Run: headless pygame with SDL's dummy video driver; simulated clock (each Clock.tick advances the game by its frame time, no real sleeping); random seed 0; keys injected as events and as key.get_pressed() state; no mouse input.
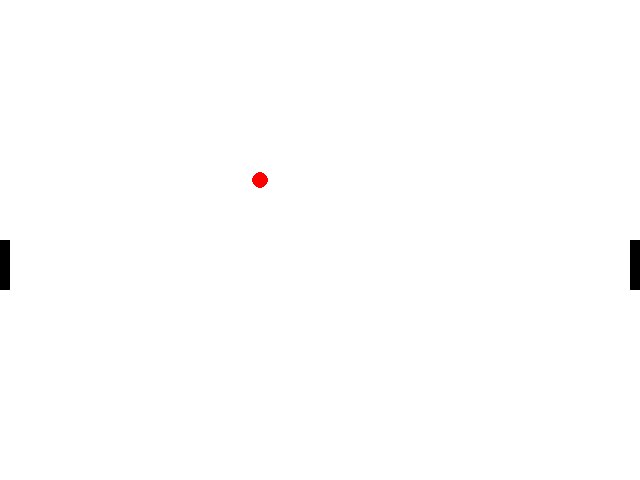
Frame 1 of 4 · flips 1–60 · no input
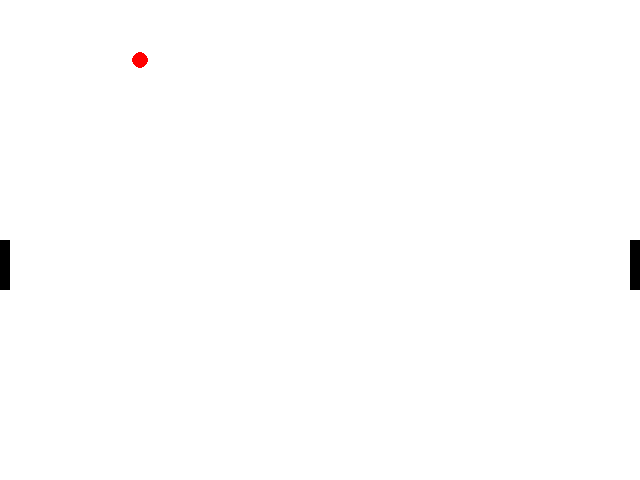
Frame 2 of 4 · flips 61–180 · tapped SPACE, RETURN · held RIGHT (→), D
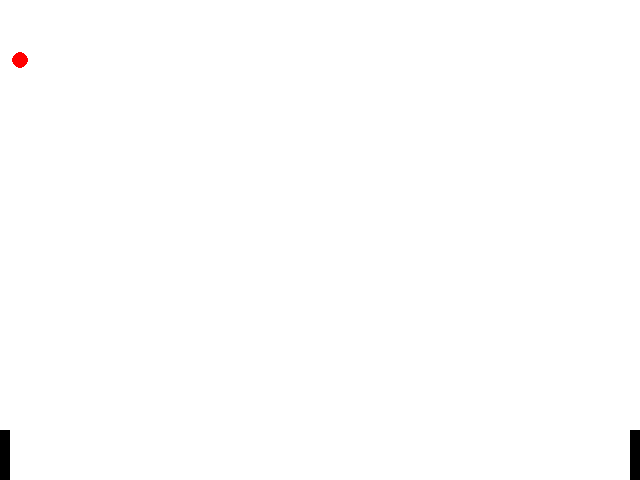
Frame 3 of 4 · flips 181–300 · held DOWN (↓), S
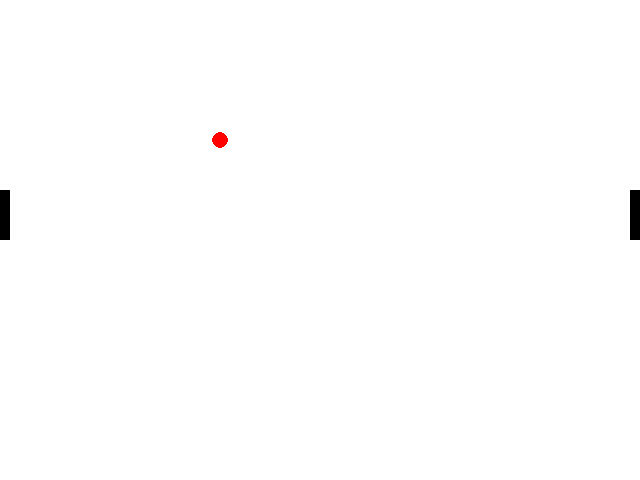
Frame 4 of 4 · flips 301–420 · held LEFT (←), A, UP (↑), W

The pygame program that drew these frames:

import random
 
import pygame
 
 
pygame.init()
screen = pygame.display.set_mode( ( 640, 480 ) )
screen.fill( ( 255, 255, 255 ) )
balx, baly = ( 320, 240 )
balxspeed, balyspeed = random.choice( [( 1, 1 ), ( -1, 1 ), ( 1, -1 ), ( -1, -1 )] )
fps = pygame.time.Clock()
yleft = 240
yright = 240
 
right_score = 0
left_score = 0
 
while True:
    eventlst = pygame.event.get()
    for event in eventlst:
        if event.type == pygame.QUIT:
            raise SystemExit
 
    #  move the ball
    balx += balxspeed
    baly += balyspeed
 
    #  if the ball hits 0-up or 480-down it bounces back
    if baly >= 480 or baly <= 0:
        balyspeed *= -1
 
    #  score board
    if balx <= 0:
        right_score += 1
        #  print "left", left_score, "-", right_score, "right"
    if balx >= 640:
        left_score += 1
        #  print "left", left_score, "-", right_score, "right"
 
    #  if the ball hits 0-left or 640-right it resets the ball
    if balx >= 640 or balx <= 0:
        balx, baly = ( 320, 240 )
        balxspeed, balyspeed = random.choice( [( 1, 1 ), ( -1, 1 ), ( 1, -1 ), ( -1, -1 )] )
 
    keys = pygame.key.get_pressed()
 
    #  move the rectangle up or down
    if keys[pygame.K_DOWN]:
        yright += 2
    if keys[pygame.K_UP]:
        yright -= 2
    if keys[pygame.K_w]:
        yleft -= 2
    if keys[pygame.K_s]:
        yleft += 2
 
    #  make sure the rectangle yleft doesn't go further up or down than either 0 or 480
    if yleft <= 0:
        yleft = 0
    if yleft >= 430:
        yleft = 430
    #  make sure the rectangle yright doesn't go further up or down than either 0 or 480
    if yright <= 0:
        yright = 0
    if yright >= 430:
        yright = 430
 
    if balx <= 10:
        #  if ball hits rectangle do bounce
        if baly >= yleft and baly <= yleft + 50:
            balxspeed *= -1.5
            balx = 11
            if keys[pygame.K_w]:
                balyspeed = -abs( balyspeed )
            if keys[pygame.K_s]:
                balyspeed = abs( balyspeed )
 
    if balx >= 630:
        #  if ball hits rectangle do bounce
        if baly >= yright and baly <= yright + 50:
            balxspeed *= -1.5
            balx = 629
            if keys[pygame.K_UP]:
                balyspeed = -abs( balyspeed )
            if keys[pygame.K_DOWN]:
                balyspeed = abs( balyspeed )
 
    screen.fill( ( 255, 255, 255 ) )
    pygame.draw.circle( screen, ( 255, 0, 0 ), ( int( balx ), int( baly ) ), 8 )
    pygame.draw.rect( screen, ( 0, 0, 0 ), ( 0, yleft, 10, 50 ) )
    pygame.draw.rect( screen, ( 0, 0, 0 ), ( 630, yright, 10, 50 ) )
    pygame.display.update()
    fps.tick( 60 )



'''
3 4 3 2 4


diff = hk+1-bot

if hk+1>botEnergy, then he will lose diff
else: gain      -1*(diff)

Goal is to reach Nth building, and during the course bot should never have negative energy units. 
What should be the minimum units of energy with which bot should start to successfully complete the game?

'''
